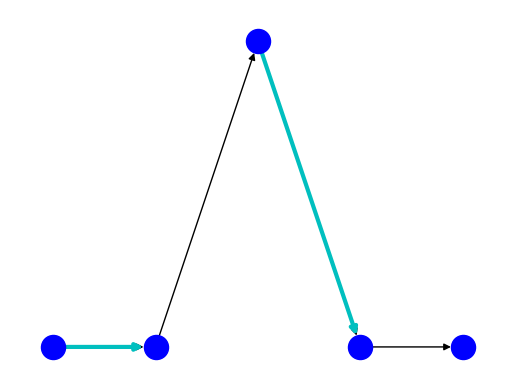

This figure's Python source:
# -*- coding: utf-8 -*-
"""
Created on Tue Feb 12 02:51:59 2019

@author: yanet
"""


import networkx as nx 
import matplotlib.pyplot as plt

G=nx.MultiDiGraph()

V={0:(0,0),1:(1,0),2:(2,0.2),3:(3,0),4:(4,0)}
A=[(0,1),(1,2),(2,3),(3,4)]

nx.draw_networkx_nodes(G,V,nodelist=[0,1,2,3,4],node_color='b')
nx.draw_networkx_edges(G,V,width=1,edgelist=A,alpha=1)
nx.draw_networkx_edges(G,V,width=3,edgelist=[(0,1),(2,3)],alpha=1,edge_color='c')

plt.axis('off')
plt.savefig("MDA.eps")
